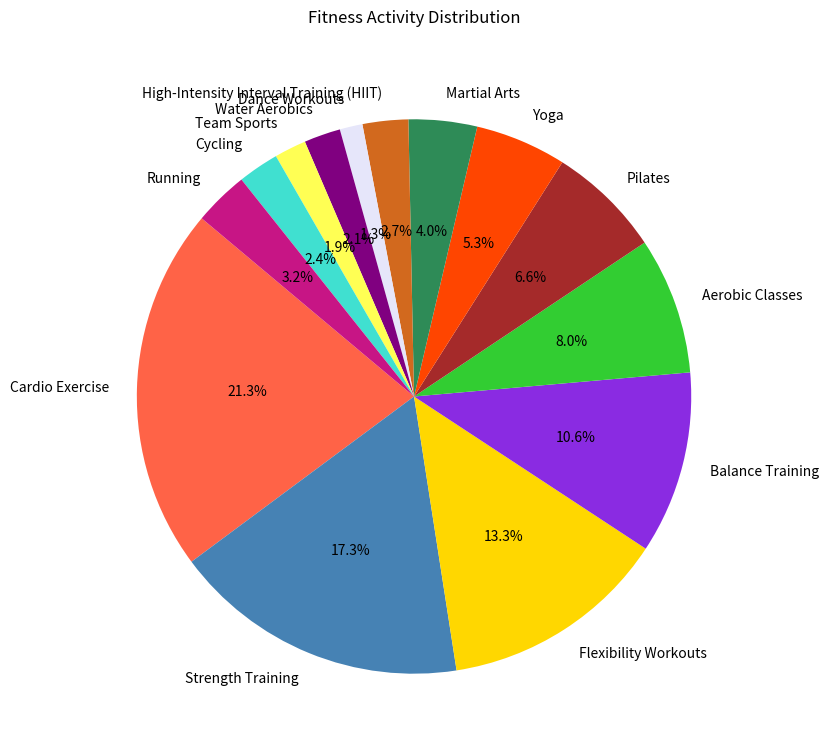

Write Python code to recreate this figure.

import matplotlib.pyplot as plt

# Data
categories = [
    'Cardio Exercise', 'Strength Training', 'Flexibility Workouts', 'Balance Training', 'Aerobic Classes', 
    'Pilates', 'Yoga', 'Martial Arts', 'High-Intensity Interval Training (HIIT)', 'Dance Workouts', 
    'Water Aerobics', 'Team Sports', 'Cycling', 'Running'
]
counts = [80, 65, 50, 40, 30, 25, 20, 15, 10, 5, 8, 7, 9, 12]
colors = [
    '#FF6347', '#4682B4', '#FFD700', '#8A2BE2', '#32CD32', 
    '#A52A2A', '#FF4500', '#2E8B57', '#D2691E', '#E6E6FA', 
    '#800080', '#FFFF54', '#40E0D0', '#C71585'
]

# Create a pie chart
plt.figure(figsize=(12, 9))  # Adjusting the size of the pie chart
plt.pie(counts, labels=categories, colors=colors, startangle=140, autopct='%1.1f%%')

# Title of the pie chart
plt.title('Fitness Activity Distribution', pad=20)

plt.show()
